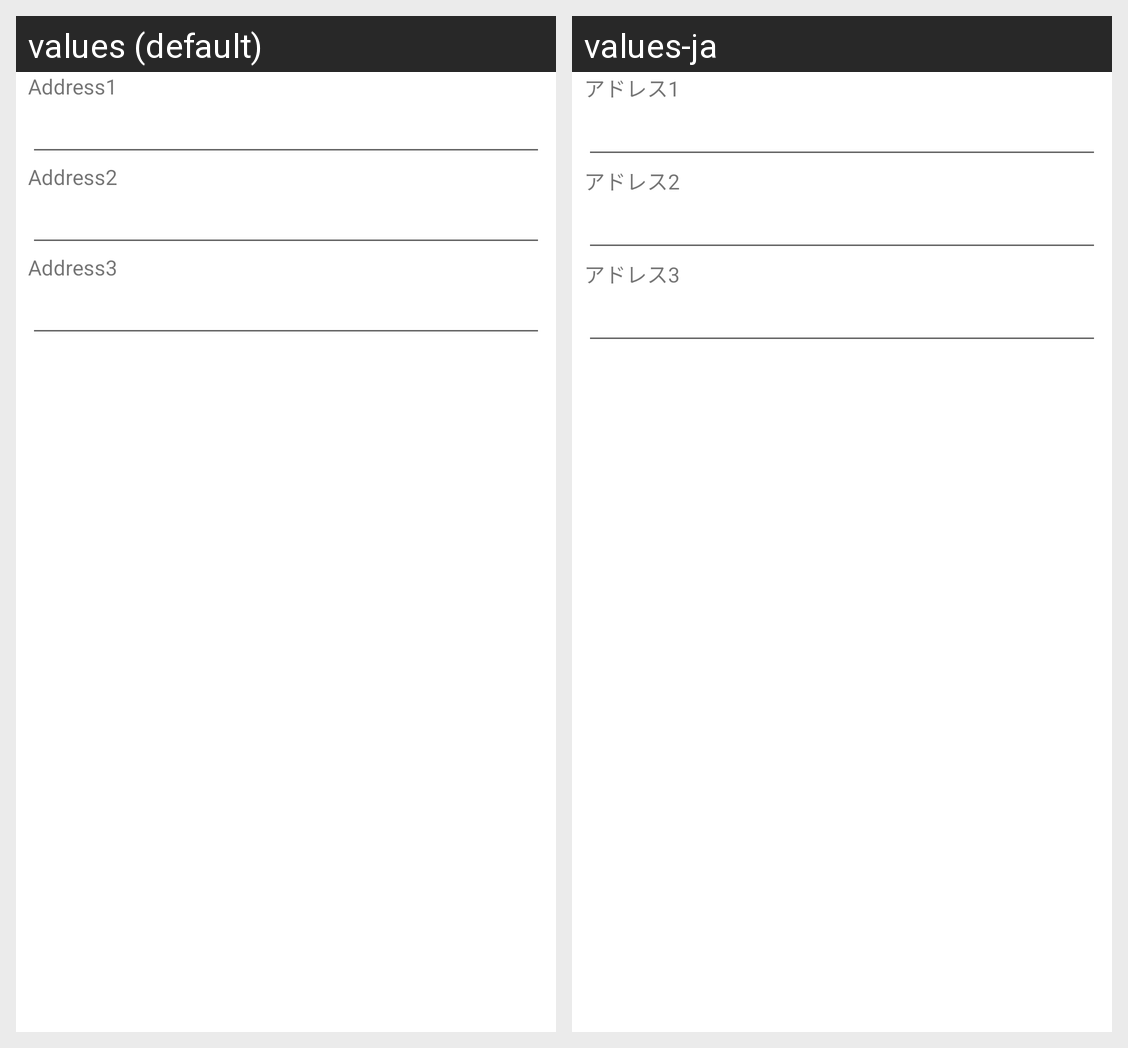

Strings drawn on this Android screen and how each of the app's shown locales translates them:
Android screen res/layout/dialog_address.xml rendered under 2 locales, left to right: values (default), values-ja. Device: Nexus 5 (rendered at 1080×1920; each locale shown at half size, 540×960, under a caption strip naming it); theme AppThemeMat.
Strings drawn on this screen, with the default value and each locale's value (text and hints the layout hard-codes, and strings that could not be matched under every locale, appear in the picture but are not listed):

address1
  values: Address1
  values-ja: アドレス1

address2
  values: Address2
  values-ja: アドレス2

address3
  values: Address3
  values-ja: アドレス3
